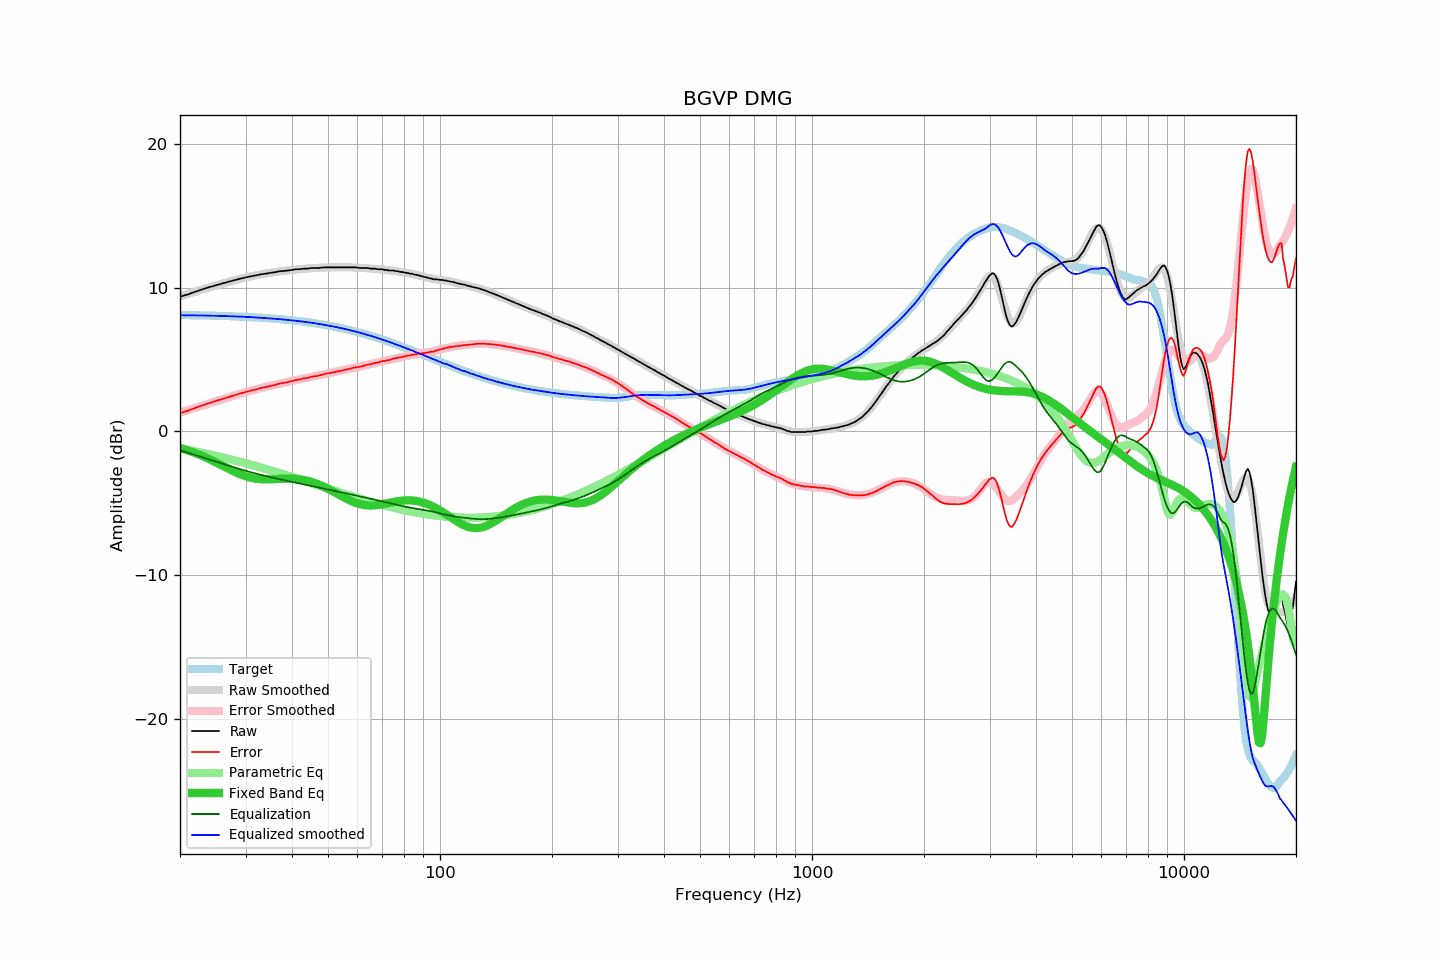

The table this chart was drawn from, first rows:
frequency, raw, error, smoothed, error_smoothed, equalization, parametric_eq, equalized_raw, equalized_smoothed, target
20, 9.36, 1.27, 9.38, 1.31, -1.31, -1.14, 8.05, 8.07, 8.09
21, 9.52, 1.44, 9.55, 1.48, -1.48, -1.31, 8.04, 8.07, 8.08
22, 9.71, 1.64, 9.71, 1.65, -1.65, -1.50, 8.06, 8.06, 8.07
23, 9.88, 1.82, 9.86, 1.81, -1.81, -1.71, 8.07, 8.05, 8.06
24, 10.03, 1.98, 10.01, 1.96, -1.96, -1.93, 8.07, 8.05, 8.05
25, 10.16, 2.12, 10.14, 2.11, -2.11, -2.15, 8.05, 8.04, 8.04
26, 10.28, 2.26, 10.27, 2.24, -2.24, -2.38, 8.04, 8.02, 8.02
27, 10.40, 2.39, 10.39, 2.38, -2.38, -2.59, 8.02, 8.01, 8.01
28, 10.51, 2.52, 10.50, 2.50, -2.50, -2.80, 8.01, 8.00, 7.99
29, 10.61, 2.63, 10.60, 2.62, -2.62, -2.97, 7.99, 7.98, 7.98
30, 10.70, 2.74, 10.69, 2.73, -2.73, -3.11, 7.97, 7.96, 7.96
31, 10.78, 2.84, 10.77, 2.83, -2.83, -3.21, 7.95, 7.94, 7.94
32, 10.84, 2.92, 10.85, 2.93, -2.93, -3.28, 7.91, 7.92, 7.92
33, 10.92, 3.02, 10.91, 3.01, -3.01, -3.32, 7.91, 7.90, 7.90
34, 10.96, 3.08, 10.97, 3.09, -3.09, -3.33, 7.87, 7.88, 7.88
35, 11.02, 3.16, 11.02, 3.17, -3.17, -3.32, 7.85, 7.85, 7.86
36, 11.06, 3.23, 11.07, 3.24, -3.24, -3.31, 7.82, 7.83, 7.83
37, 11.13, 3.32, 11.12, 3.31, -3.31, -3.29, 7.82, 7.80, 7.81
38, 11.15, 3.37, 11.16, 3.38, -3.38, -3.28, 7.77, 7.78, 7.78
39, 11.18, 3.43, 11.19, 3.44, -3.44, -3.28, 7.74, 7.75, 7.75
40, 11.22, 3.50, 11.22, 3.51, -3.51, -3.28, 7.71, 7.72, 7.72
41, 11.27, 3.58, 11.25, 3.56, -3.56, -3.30, 7.71, 7.69, 7.69
42, 11.27, 3.61, 11.28, 3.62, -3.62, -3.33, 7.65, 7.66, 7.66
43, 11.31, 3.68, 11.30, 3.68, -3.68, -3.37, 7.63, 7.62, 7.63
44, 11.31, 3.72, 11.32, 3.73, -3.73, -3.43, 7.58, 7.59, 7.59
45, 11.35, 3.79, 11.34, 3.78, -3.78, -3.50, 7.57, 7.56, 7.56
46, 11.35, 3.83, 11.36, 3.84, -3.84, -3.58, 7.51, 7.52, 7.52
47, 11.35, 3.87, 11.37, 3.89, -3.89, -3.66, 7.46, 7.48, 7.48
48, 11.38, 3.94, 11.38, 3.94, -3.94, -3.76, 7.44, 7.44, 7.44
49, 11.40, 4.00, 11.39, 3.98, -3.98, -3.87, 7.42, 7.40, 7.40
50, 11.40, 4.04, 11.39, 4.03, -4.03, -3.98, 7.37, 7.36, 7.36
51, 11.40, 4.08, 11.40, 4.08, -4.08, -4.10, 7.32, 7.32, 7.32
52, 11.40, 4.12, 11.40, 4.13, -4.13, -4.22, 7.27, 7.28, 7.28
53, 11.40, 4.16, 11.41, 4.17, -4.17, -4.33, 7.23, 7.23, 7.24
54, 11.40, 4.21, 11.41, 4.22, -4.22, -4.45, 7.18, 7.19, 7.19
55, 11.40, 4.25, 11.40, 4.26, -4.26, -4.56, 7.14, 7.14, 7.15
56, 11.40, 4.30, 11.40, 4.30, -4.30, -4.67, 7.10, 7.10, 7.10
57, 11.40, 4.35, 11.40, 4.35, -4.35, -4.77, 7.05, 7.05, 7.05
58, 11.40, 4.40, 11.39, 4.39, -4.39, -4.86, 7.01, 7.00, 7.00
59, 11.40, 4.44, 11.38, 4.43, -4.43, -4.94, 6.97, 6.95, 6.96
60, 11.38, 4.47, 11.38, 4.47, -4.47, -5.00, 6.91, 6.90, 6.91
61, 11.35, 4.49, 11.37, 4.51, -4.51, -5.06, 6.84, 6.85, 6.86
62, 11.35, 4.54, 11.36, 4.56, -4.56, -5.10, 6.79, 6.80, 6.81
63, 11.35, 4.60, 11.35, 4.60, -4.60, -5.12, 6.75, 6.75, 6.75
64, 11.35, 4.65, 11.34, 4.64, -4.64, -5.14, 6.71, 6.70, 6.70
65, 11.31, 4.66, 11.32, 4.68, -4.68, -5.14, 6.63, 6.65, 6.65
66, 11.31, 4.71, 11.31, 4.71, -4.71, -5.14, 6.60, 6.60, 6.60
67, 11.31, 4.76, 11.30, 4.75, -4.75, -5.13, 6.56, 6.54, 6.55
68, 11.27, 4.78, 11.28, 4.79, -4.79, -5.11, 6.48, 6.49, 6.49
69, 11.27, 4.83, 11.27, 4.83, -4.83, -5.08, 6.44, 6.44, 6.44
70, 11.27, 4.89, 11.25, 4.87, -4.87, -5.05, 6.40, 6.38, 6.38
71, 11.22, 4.89, 11.24, 4.91, -4.91, -5.02, 6.31, 6.33, 6.33
72, 11.22, 4.94, 11.22, 4.94, -4.94, -4.99, 6.28, 6.28, 6.28
73, 11.18, 4.96, 11.20, 4.98, -4.98, -4.96, 6.20, 6.22, 6.22
74, 11.18, 5.01, 11.18, 5.01, -5.01, -4.92, 6.17, 6.17, 6.17
75, 11.18, 5.07, 11.16, 5.05, -5.05, -4.89, 6.13, 6.11, 6.11
76, 11.14, 5.08, 11.14, 5.08, -5.08, -4.87, 6.06, 6.06, 6.06
77, 11.13, 5.12, 11.12, 5.12, -5.12, -4.84, 6.01, 6.00, 6.01
78, 11.09, 5.14, 11.10, 5.15, -5.15, -4.82, 5.94, 5.95, 5.95
79, 11.08, 5.18, 11.08, 5.18, -5.18, -4.81, 5.90, 5.90, 5.90
... 553 more rows
